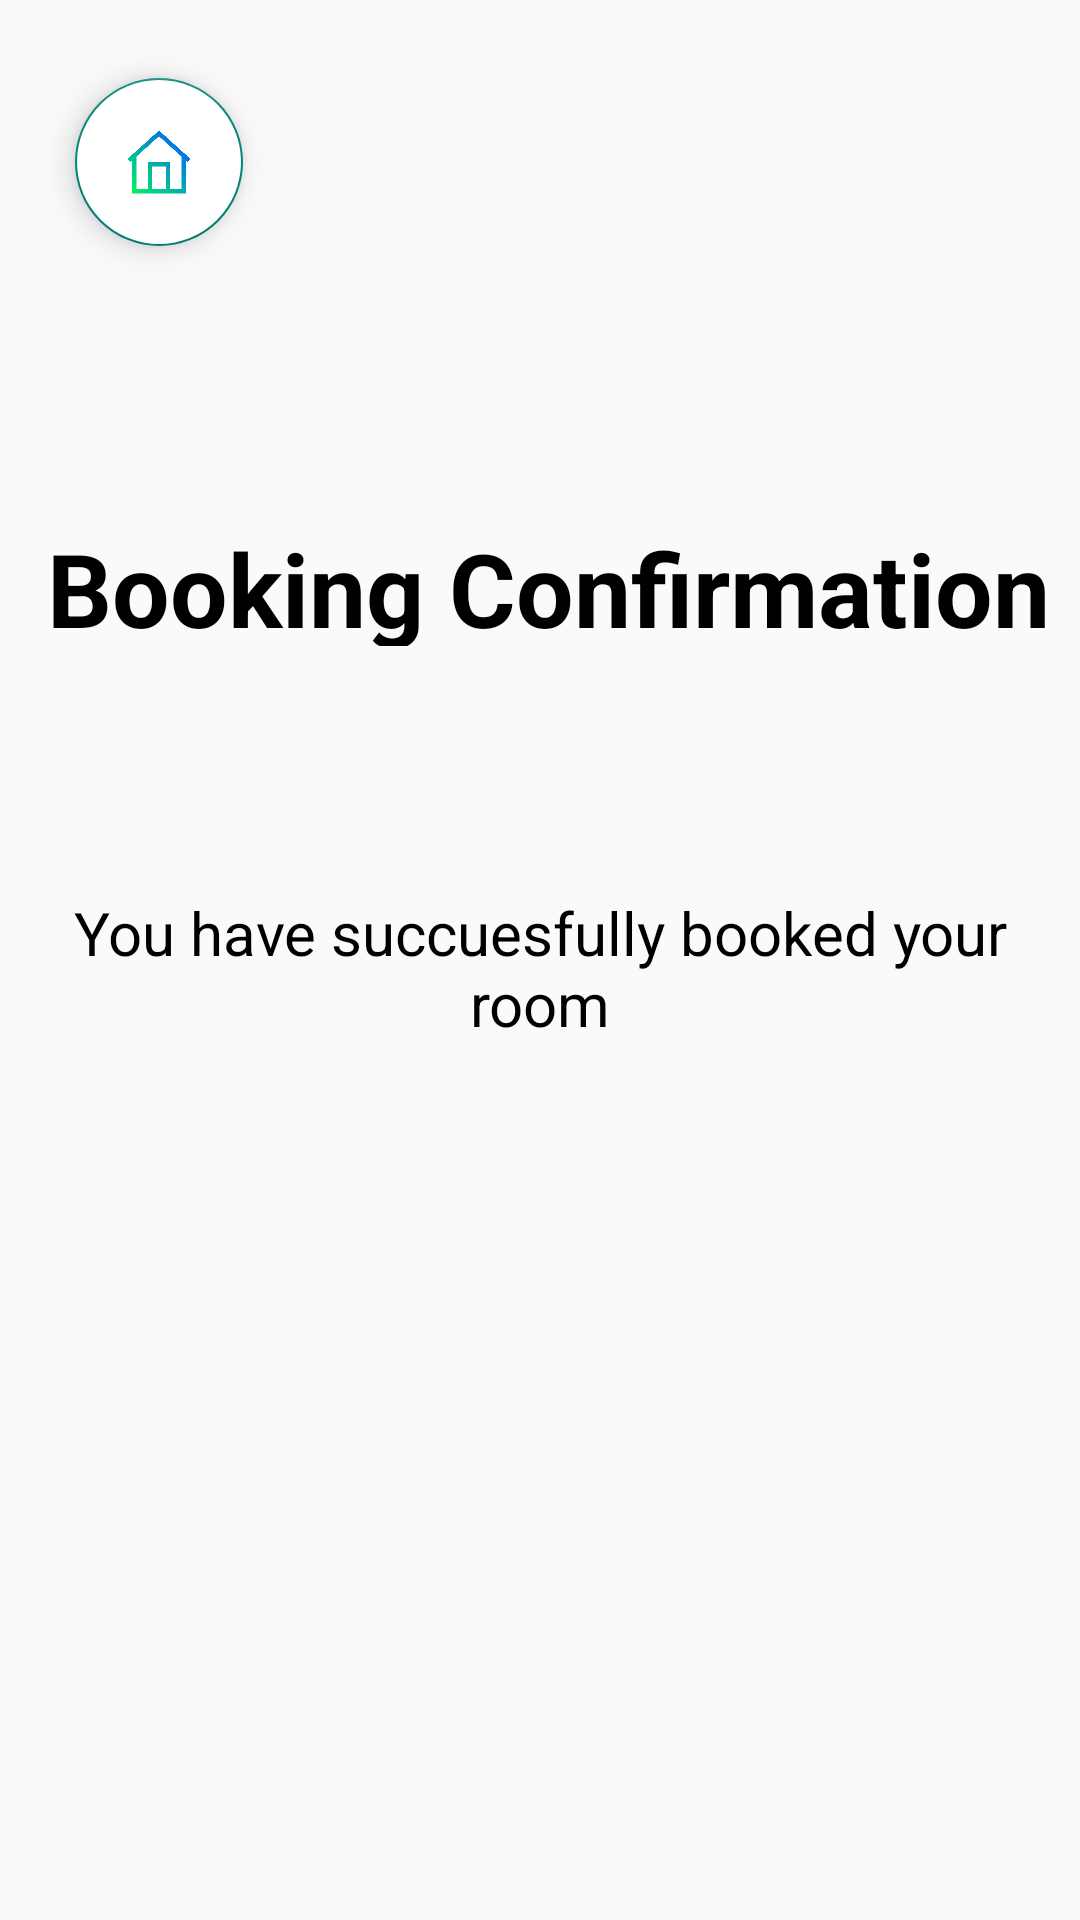

Write the Android layout XML for this screen, with the resource values it uses.
<!-- AndroidManifest.xml: application theme Theme.Lastone -->
<!-- res/layout/activity_booking_confirmation.xml -->
<?xml version="1.0" encoding="utf-8"?>
<androidx.constraintlayout.widget.ConstraintLayout xmlns:android="http://schemas.android.com/apk/res/android"
    xmlns:app="http://schemas.android.com/apk/res-auto"
    xmlns:tools="http://schemas.android.com/tools"
    android:layout_width="match_parent"
    android:layout_height="match_parent"
    tools:context=".booking_confirmation">

    <TextView

        android:id="@+id/textview_heading1"
        android:layout_width="wrap_content"
        android:layout_height="42dp"
        android:text="Booking Confirmation"
        android:textColor="@color/black"
        android:textSize="34sp"
        android:textStyle="bold"
        app:layout_constraintBottom_toBottomOf="parent"
        app:layout_constraintEnd_toEndOf="parent"
        app:layout_constraintHorizontal_bias="0.61"
        app:layout_constraintStart_toStartOf="parent"
        app:layout_constraintTop_toTopOf="parent"
        app:layout_constraintVertical_bias="0.29" />

    <TextView

        android:id="@+id/textview_heading2"
        android:layout_width="match_parent"
        android:layout_height="81dp"
        android:text="@string/bookingSuccess"
        android:textAlignment="center"

        android:textColor="@color/black"
        android:textSize="20sp"
        android:textStyle="normal"

        app:layout_constraintBottom_toBottomOf="parent"
        app:layout_constraintEnd_toEndOf="parent"
        app:layout_constraintStart_toStartOf="parent"
        app:layout_constraintTop_toTopOf="parent"
        app:layout_constraintVertical_bias="0.532" />

    <com.google.android.material.floatingactionbutton.FloatingActionButton
        android:id="@+id/floatingActionButton3"
        android:layout_width="wrap_content"
        android:layout_height="wrap_content"
        android:layout_marginStart="25dp"
        android:layout_marginTop="26dp"
        android:backgroundTint="@color/white"
        android:clickable="true"
        android:elevation="0dp"
        android:onClick="onClickHome"
        app:layout_constraintStart_toStartOf="parent"
        app:layout_constraintTop_toTopOf="parent"
        app:srcCompat="@drawable/home"
        android:focusable="true" />

    <ImageView
        android:id="@+id/imageView3"
        android:layout_width="40dp"
        android:layout_height="40dp"
        android:layout_marginStart="185dp"
        android:layout_marginEnd="186dp"
        app:layout_constraintEnd_toEndOf="parent"
        app:layout_constraintStart_toStartOf="parent"
        app:layout_constraintTop_toBottomOf="@id/textview_heading2"
        app:srcCompat="@drawable/check" />

</androidx.constraintlayout.widget.ConstraintLayout>
<!-- resources referenced by this layout -->
<resources>
  <!-- drawable home: png bitmap (drawable, 17041 bytes) -->
  <string name="bookingSuccess">You have succuesfully booked your room</string>
  <style name="Theme.Lastone" parent="Base.Theme.Lastone" />
  <style name="Base.Theme.Lastone" parent="Theme.AppCompat.Light.NoActionBar">
          
          
      </style>
  <!-- not gathered from this repository: default colours our renderer supplied (Android Studio template values) -->
  <color name="black">#FF000000</color>
  <color name="white">#FFFFFFFF</color>
</resources>
